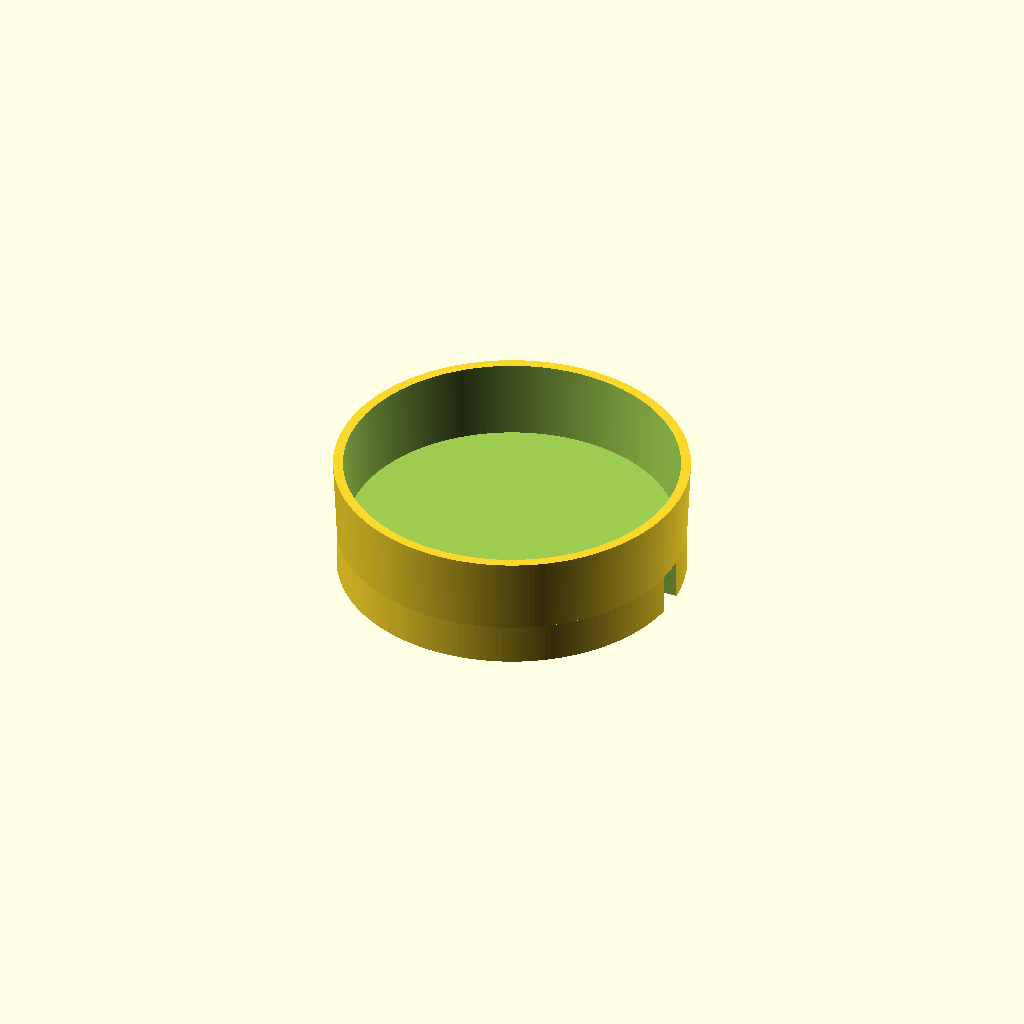
Cell 1 — every parameter at its default value.
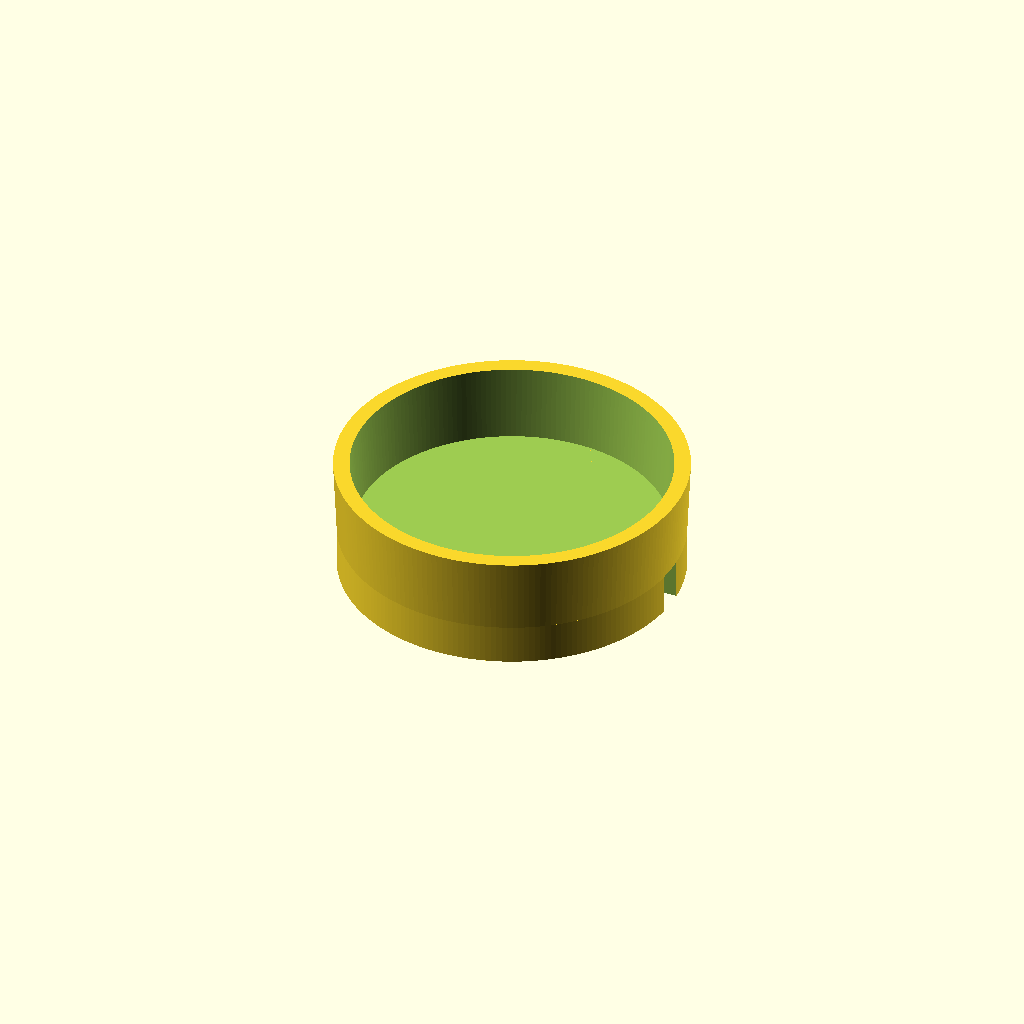
Cell 2: the "New set 1" preset from the model's presets file.
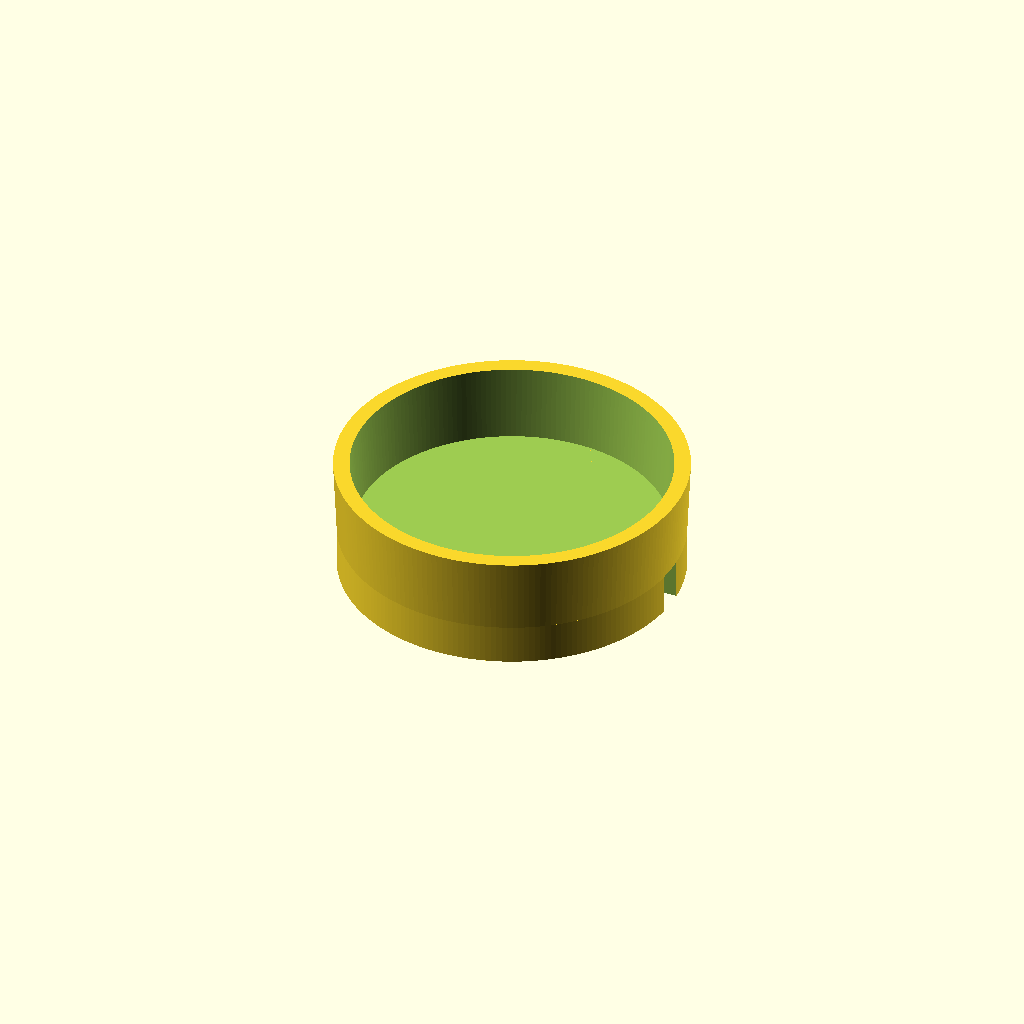
Cell 3 — preset "New set 3".
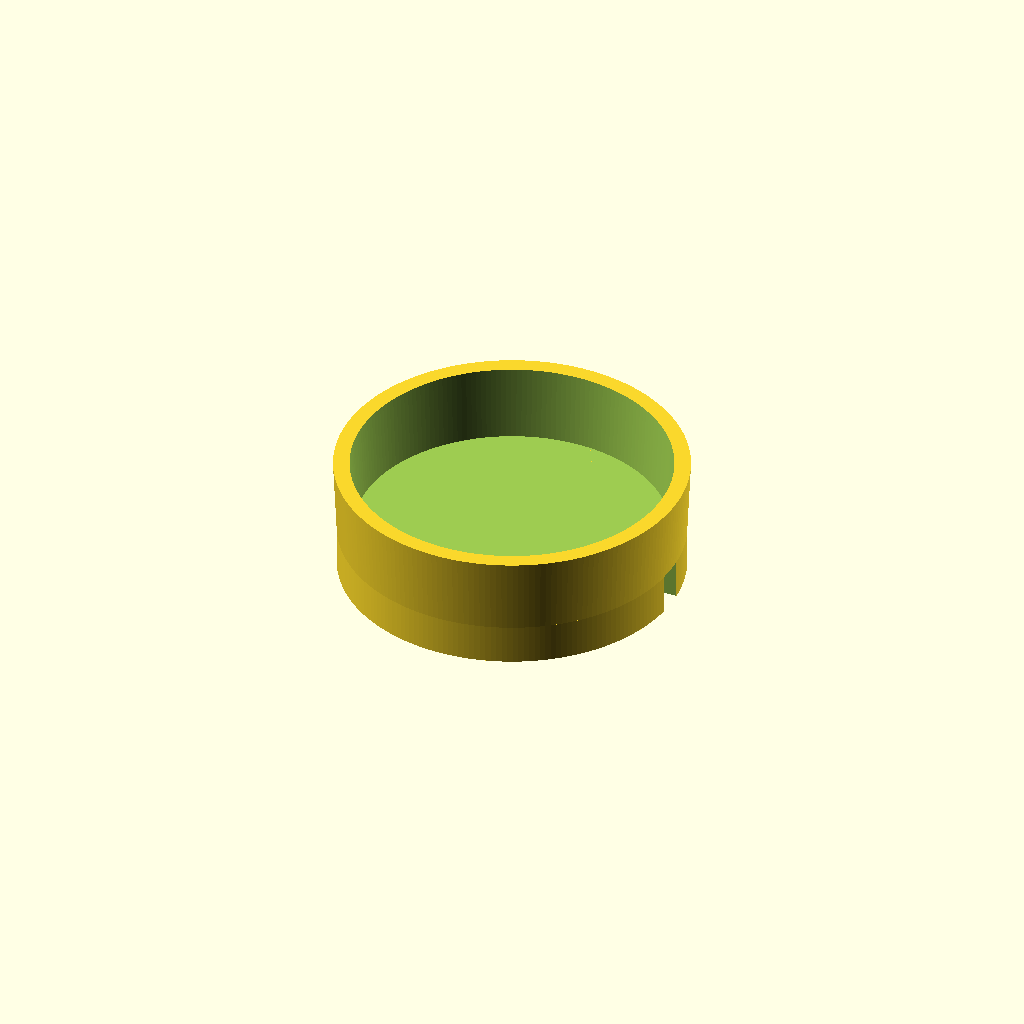
Cell 4 — preset "New set 4".
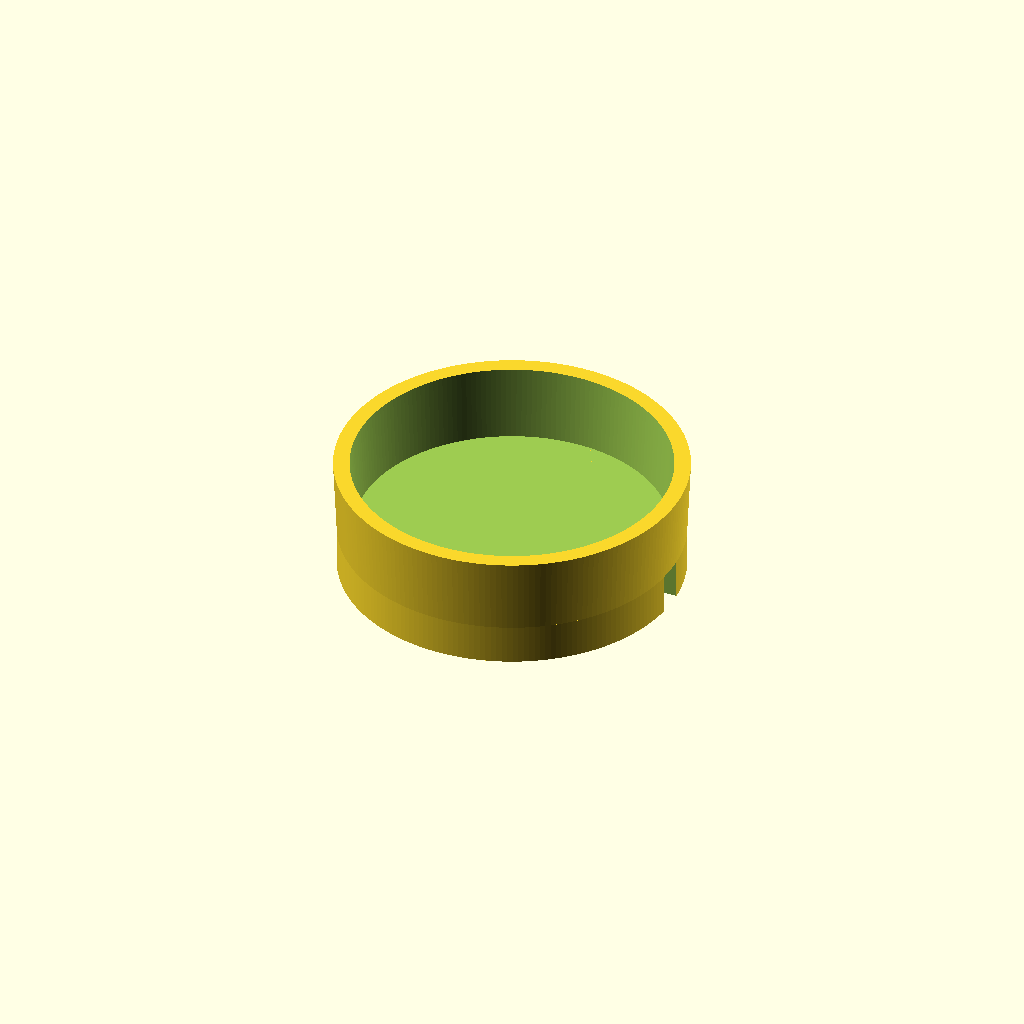
Cell 5 — preset "New set 5".
One fixed orthographic camera (rotation 55°, 0°, 25°; colour scheme Cornfield) for every cell.
OpenSCAD source file MulmSaugerGitter_V01E.scad:
$fn=200;
fudge=0.1;
baseDia=42.4;
topDia=43.3;
baseHght=5;
ovHght=14.5;
minWallThck=1.2;

difference(){
  union(){
    cylinder(d=baseDia,h=baseHght);
    translate([0,0,baseHght]) cylinder(d1=baseDia,d2=topDia,h=ovHght-baseHght);
  }
  translate([baseDia/2-baseHght+3.5/2,0,-fudge/2]){
    cylinder(d=3.5,h=baseHght+fudge);
    translate([0,-3.5/2,0]) cube([baseHght-3.5/2+fudge,3.5,baseHght+fudge]);
  }
  translate([0,0,baseHght])
      cylinder(d1=baseDia-minWallThck*2,d2=topDia-minWallThck*2,h=ovHght-baseHght+fudge);
}
Customizer parameters (derived from the source; name, type, default, range or options):
fudge: number, default 0.1
baseDia: number, default 42.4
topDia: number, default 43.3
baseHght: number, default 5
ovHght: number, default 14.5
minWallThck: number, default 1.2
